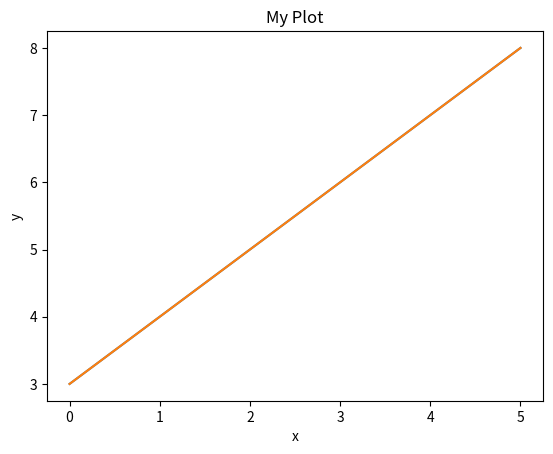

Generate this figure with matplotlib: (Note: this script raises an exception after producing the figure.)
#!/usr/bin/env python
# coding: utf-8

# (getting_started)=
# 
# # Quick and Dirty tips
# 
# When you first want to use python for any sort of physics problem it will probably fall under one of these three categories:
# 
# * Calculating a value (e.g Integral) from a set of data.
# * Fitting data to a curve.
# * Plotting a visualization of the data you have.
# 
# You've probably done some plotting in something like excel or google sheets before and it is a quick and easy way to do that. However, python has an extensive library of tools that make your visualizations much more appealing. 
# 
# The amount of tools might seem daunting at first, so this section is going to be concerned with *how to use* these tools and not with how they work. We will also offer a quick template into which you can copy your own (x,y) data into and it will do some basic visualization of it.
# 
# ---
# 
# If you were introduced to python in a class you will probably have heard or seen people use a "Jupyter Notebook". This is basically a tool that allows you to run python code inside of "cells" instead of having to write a script and run it from you command line. It is a very convenient tool and will basically cover all your needs unless you decide to dive a lot deeper into programming.
# 
# ---
# 
# Let's start with a basic problem. You have some $x$ and $y$ data and you want to plot it to see how it looks. For that you need 1 maybe 2 things at most. First you need to *import* the *libraries* you want to use. These are essentially extensions to the barebones python that you have and allow to simply tell it to do things instead of writing all the procedures from scratch. So to start we need to import the plotting library (matplotlib)

# In[1]:


import matplotlib.pyplot as plt
get_ipython().run_line_magic('matplotlib', 'inline')


# Don't worry much about the pyplot part. All you need to know for now is that you have *imported* your plotting library. This contains all the tools you need to plot. And by saying `as plt` you have essentially told your notebook that instead of always writing `matplotlib.pyplot` everytime you want to use it you will simply write `plt`.
# 
# Now let's do a quick example to show what functionalities we have uncovered with this one line of code. Let's say you have the following $x$ and $y$ data. $x:{0,1,2,3,4,5}$ and $y:{3,4,5,6,7}$ These are the data points $(x,y)$ you want to plot. So there are a few steps you need to do: the first is to tell your notebook what your data is:

# In[2]:


x = [0, 1, 2, 3, 4, 5]
y = [3, 4, 5, 6, 7, 8]


# Notice that in python when you want to give a collection of data you have to surround it with square brackets '[.]' and separate the data by commas ','. What we have created here are called lists, but for now you don't need to know more about what they are. To plot this all you have to do is the following:

# In[3]:


plt.plot(x, y)


# And your plot will be ready!
# 
# As you may have noticed this is pretty barebones so we can add a few lines of code to make it look somewhat more presentable.

# In[4]:


plt.plot(x, y)
plt.xlabel('x')
plt.ylabel('y')
plt.title('My Plot')


# Now we have labels on our axis and a title.
# 
# However it could just look prettier overall. There are a lot of parameters one could tweak but the easiest and quickest way to do this is to set the style as such

# In[5]:


plt.style.use('seaborn-darkgrid')
plt.plot(x, y)
plt.xlabel('x')
plt.ylabel('y')
plt.title('My Plot')

